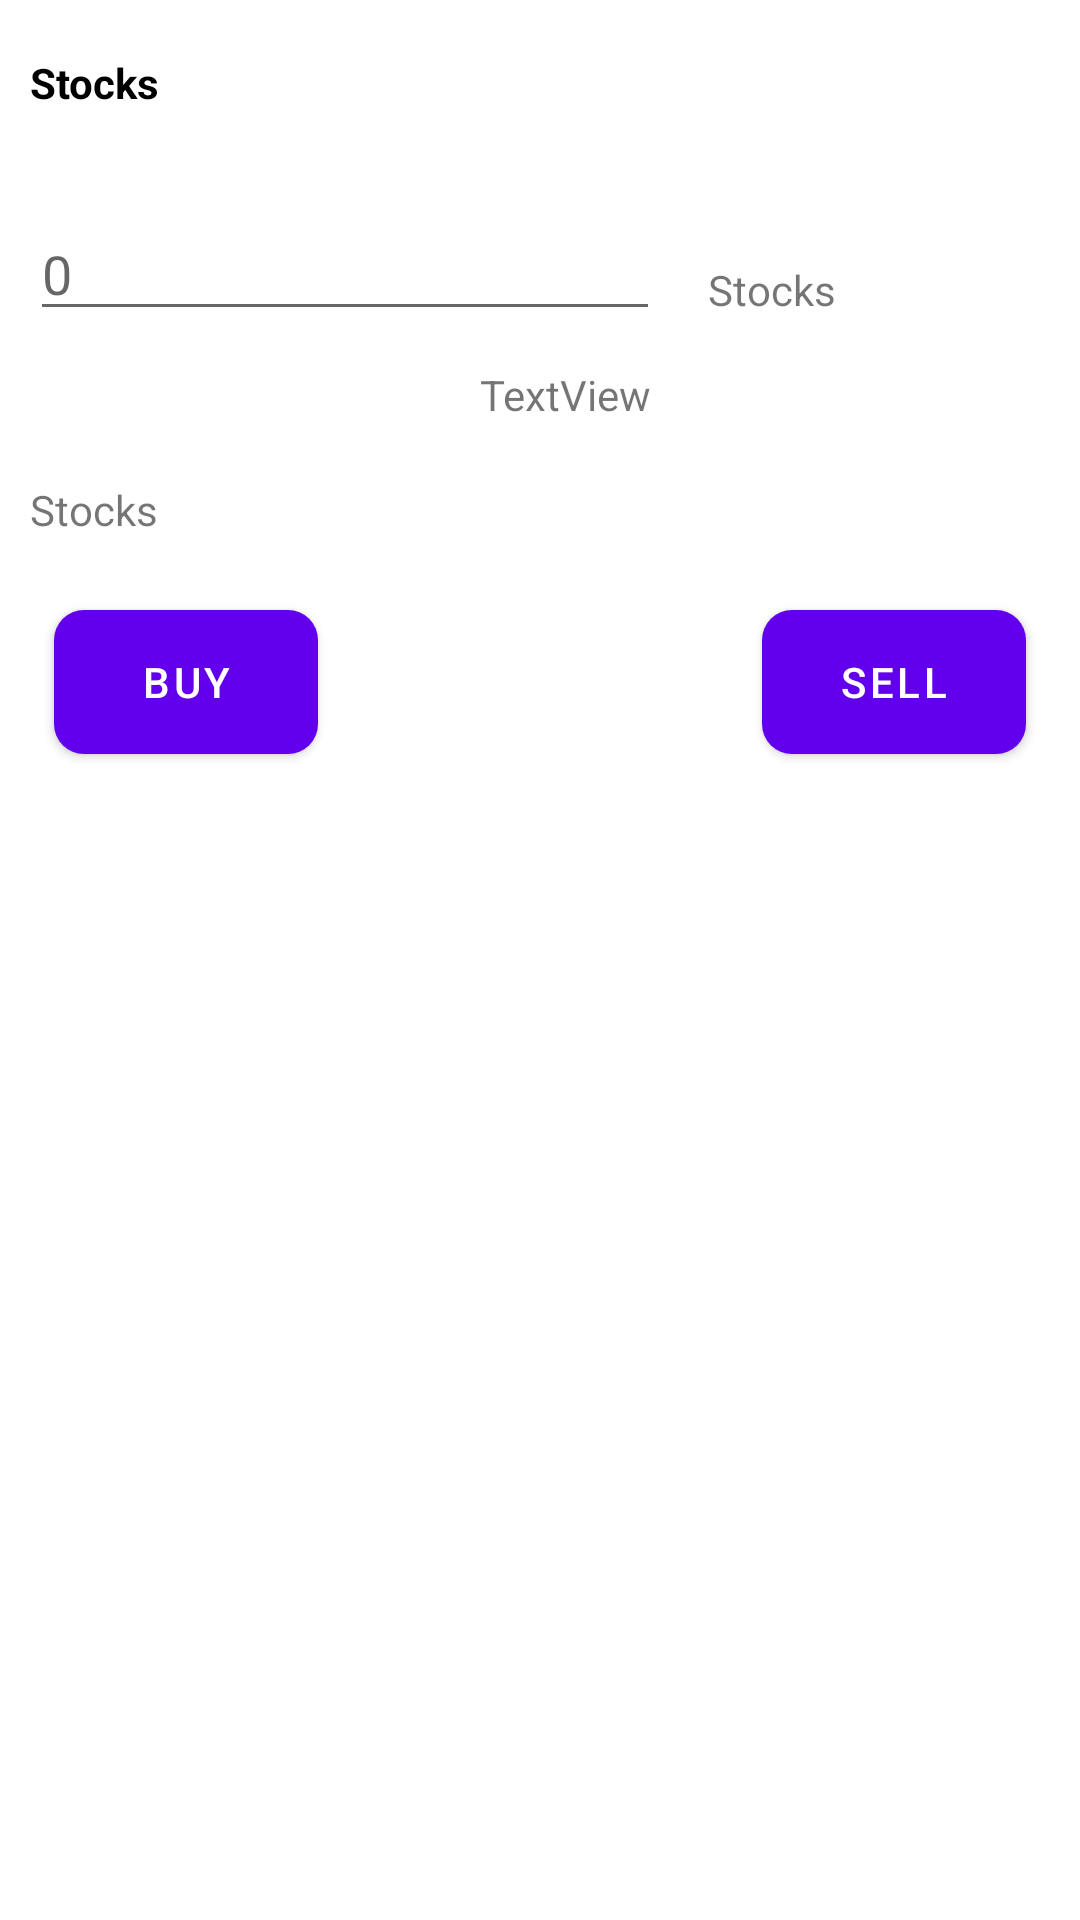

Reconstruct the res/layout file that produces this screen, plus the resources it refers to.
<!-- AndroidManifest.xml: fallback theme Theme.MaterialComponents.DayNight.NoActionBar -->
<!-- res/layout/layout_dialog.xml -->
<?xml version="1.0" encoding="utf-8"?>
<androidx.constraintlayout.widget.ConstraintLayout
    xmlns:android="http://schemas.android.com/apk/res/android"
    xmlns:app="http://schemas.android.com/apk/res-auto"
    xmlns:tools="http://schemas.android.com/tools"
    android:layout_width="match_parent"
    android:layout_height="wrap_content" android:padding="10dp">

    <TextView
        android:id="@+id/titleText"
        android:layout_width="match_parent"
        android:layout_height="wrap_content"
        android:layout_marginTop="8dp"
        android:text="@string/app_name"
        android:textColor="@color/black"
        android:textStyle="bold"
        app:layout_constraintStart_toStartOf="parent"
        app:layout_constraintTop_toTopOf="parent" />

    <EditText
        android:id="@+id/inputNumber"
        android:layout_width="wrap_content"
        android:layout_height="wrap_content"
        android:layout_marginTop="32dp"
        android:ems="10"
        android:hint="0"
        android:inputType="numberDecimal"
        app:layout_constraintStart_toStartOf="parent"
        app:layout_constraintTop_toBottomOf="@+id/titleText" />

    <TextView
        android:id="@+id/shares"
        android:layout_width="wrap_content"
        android:layout_height="wrap_content"
        android:layout_marginStart="16dp"
        android:layout_marginTop="50dp"
        android:text="@string/app_name"
        app:layout_constraintStart_toEndOf="@+id/inputNumber"
        app:layout_constraintTop_toBottomOf="@+id/titleText" />

    <TextView
        android:id="@+id/calculationText"
        android:layout_width="match_parent"
        android:layout_height="wrap_content"
        android:layout_marginTop="50dp"
        android:text="@string/app_name"
        app:layout_constraintStart_toStartOf="parent"
        app:layout_constraintTop_toBottomOf="@+id/inputNumber" />

    <Button
        android:id="@+id/buyButton"
        android:layout_width="wrap_content"
        android:layout_height="wrap_content"
        android:layout_marginStart="8dp"
        android:layout_marginTop="24dp"
        android:background="@drawable/rounded_corners_without_border"
        android:text="@string/buy"
        android:textColor="@color/white"
        app:layout_constraintStart_toStartOf="parent"
        app:layout_constraintTop_toBottomOf="@+id/calculationText" />

    <Button
        android:id="@+id/sellButton"
        android:layout_width="wrap_content"
        android:layout_height="wrap_content"
        android:layout_marginEnd="8dp"
        android:layout_marginTop="24dp"
        android:textColor="@color/white"
        android:background="@drawable/rounded_corners_without_border"
        android:text="@string/sell"
        app:layout_constraintEnd_toEndOf="parent"
        app:layout_constraintTop_toBottomOf="@+id/calculationText" />

    <TextView
        android:id="@+id/calcText"
        android:layout_width="wrap_content"
        android:layout_height="wrap_content"
        android:layout_marginStart="150dp"
        android:layout_marginTop="16dp"
        android:text="TextView"
        app:layout_constraintStart_toStartOf="parent"
        app:layout_constraintTop_toBottomOf="@+id/shares" />
</androidx.constraintlayout.widget.ConstraintLayout>
<!-- resources referenced by this layout -->
<resources>
  <color name="black"> #000000</color>
  <color name="white"> #FFFFFF</color>
  <!-- drawable rounded_corners_without_border (drawable) -->
  <?xml version="1.0" encoding="utf-8"?>
  <shape xmlns:android="http://schemas.android.com/apk/res/android">
      <solid android:color="@color/limegreen"/>
  
      
      
      
  
      <padding android:left="1dp"
          android:top="1dp"
          android:right="1dp"
          android:bottom="1dp"
          />
  
      <corners android:bottomRightRadius="10dp" android:bottomLeftRadius="10dp"
          android:topLeftRadius="10dp" android:topRightRadius="10dp"/>
  </shape>
  <string name="app_name">Stocks</string>
  <string name="buy">Buy</string>
  <string name="sell">Sell</string>
  <color name="limegreen">#32CD32</color>
</resources>
